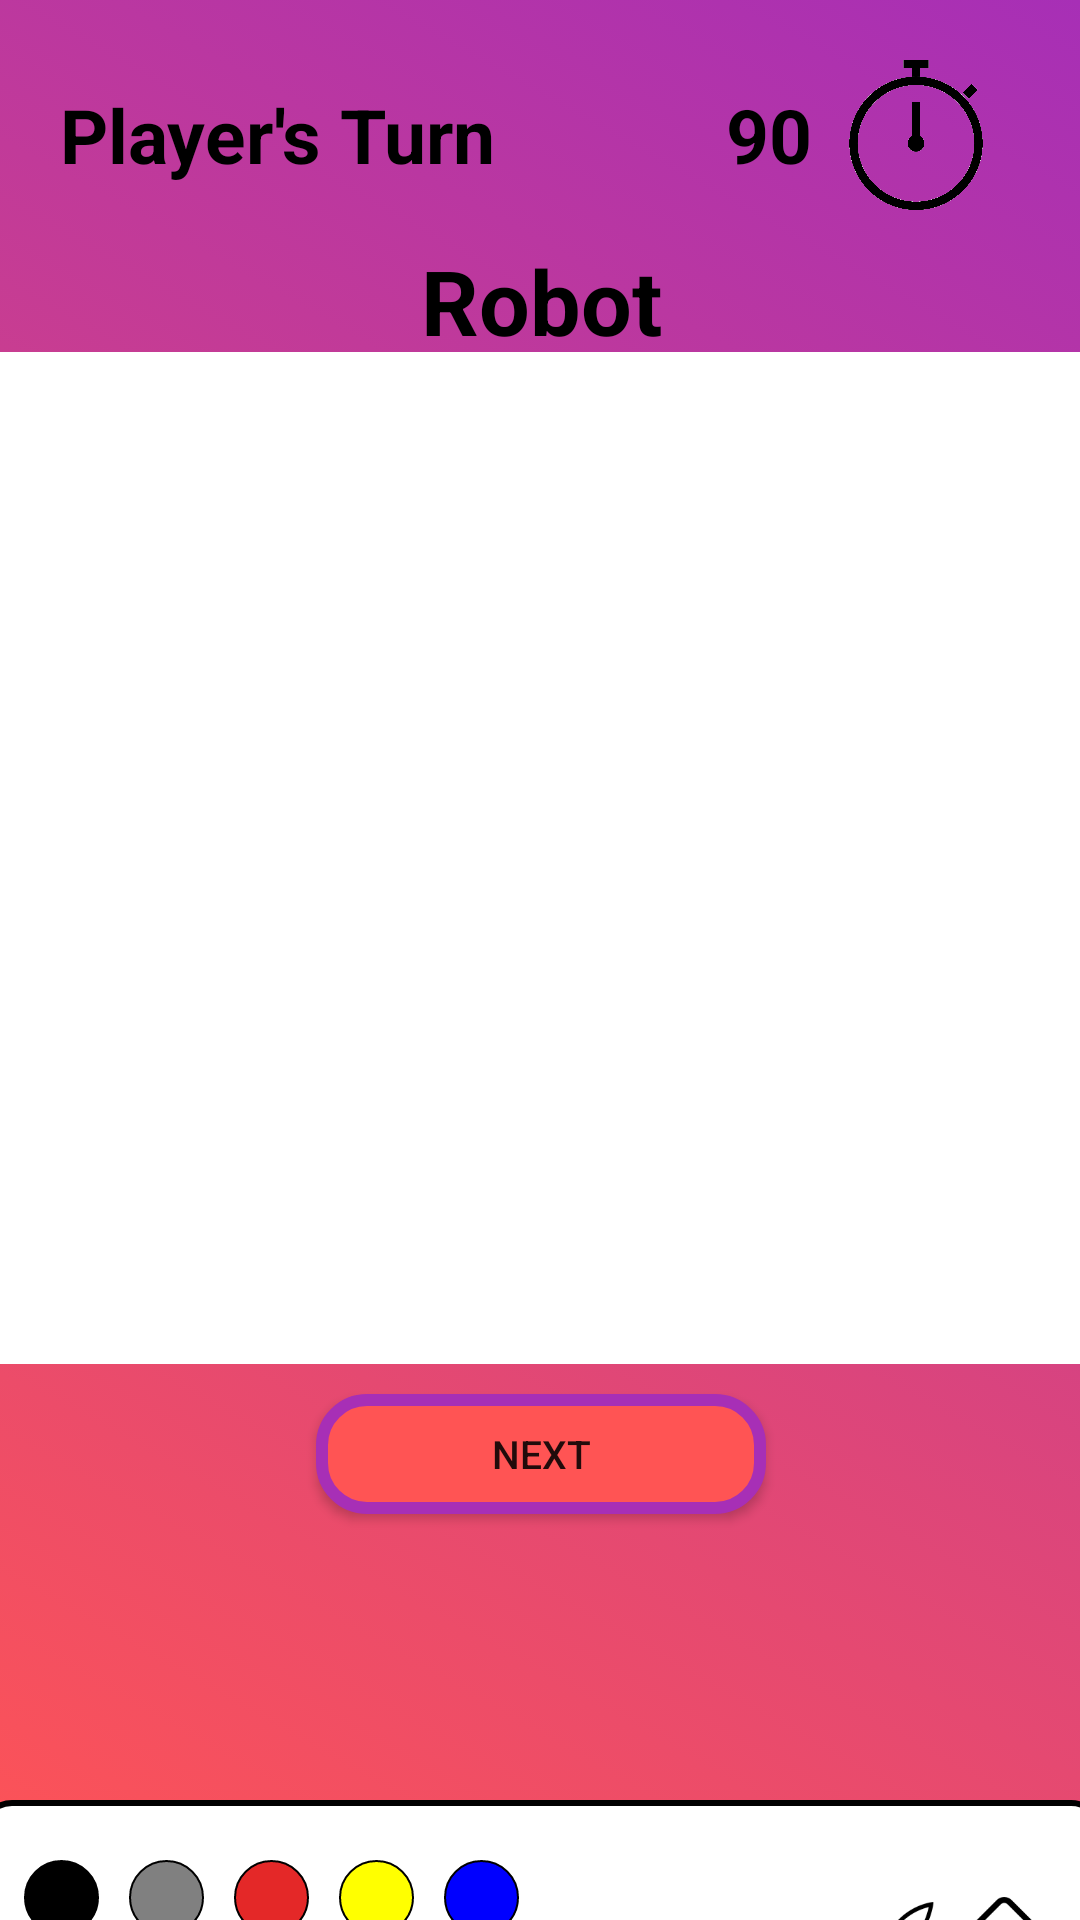

This screen was rendered from an Android layout file. Write that file and the resources it references.
<!-- AndroidManifest.xml: application theme Theme.Skribblit -->
<!-- res/layout/activity_game.xml -->
<?xml version="1.0" encoding="utf-8"?>
<androidx.constraintlayout.widget.ConstraintLayout xmlns:android="http://schemas.android.com/apk/res/android"
    xmlns:app="http://schemas.android.com/apk/res-auto"
    xmlns:tools="http://schemas.android.com/tools"
    android:layout_width="match_parent"
    android:layout_height="match_parent"
    tools:context=".GameActivity"
    android:background="@drawable/gradient_bg">

    <LinearLayout
        android:id="@+id/top_panel"
        android:layout_width="match_parent"
        android:layout_height="wrap_content"
        app:layout_constraintTop_toTopOf="parent"
        app:layout_constraintStart_toStartOf="parent"
        app:layout_constraintEnd_toEndOf="parent"
        android:layout_marginTop="20dp"
        android:layout_marginStart="20dp"
        android:layout_marginEnd="20dp"
        android:weightSum="5">
        <TextView
            android:id="@+id/tv_player_turn"
            android:layout_width="wrap_content"
            android:layout_height="wrap_content"
            android:text="Player's Turn"
            android:textStyle="bold"
            android:textSize="25dp"
            android:textColor="@color/black"
            android:layout_weight="3"
            android:layout_gravity="center"/>

        <TextView
            android:layout_width="wrap_content"
            android:layout_height="wrap_content"
            android:text="90"
            android:textStyle="bold"
            android:textSize="25dp"
            android:textColor="@color/black"
            android:gravity="right"
            android:layout_weight="1"
            android:layout_gravity="center"/>

        <ImageView
            android:layout_width="50dp"
            android:layout_height="50dp"
            android:src="@drawable/timer"
            android:layout_gravity="center"
            android:layout_weight="1"/>
    </LinearLayout>
    <LinearLayout
        android:id="@+id/canvas_panel"
        android:layout_width="375dp"
        android:layout_height="500dp"
        android:orientation="vertical"
        android:background="@drawable/panel_background"
        app:layout_constraintTop_toBottomOf="@id/top_panel"
        app:layout_constraintStart_toStartOf="parent"
        app:layout_constraintEnd_toEndOf="parent"
        android:layout_marginTop="10dp"
        android:weightSum="12">

        <TextView
            android:id="@+id/tv_word"
            android:layout_width="match_parent"
            android:layout_height="0dp"
            android:layout_weight="1"
            android:gravity="center"
            android:text="Robot"
            android:textColor="@color/black"
            android:textSize="30dp"
            android:textStyle="bold" />

        <ImageView
            android:id="@+id/iv_canvas"
            android:layout_width="match_parent"
            android:layout_height="0dp"
            android:background="@color/white"
            android:adjustViewBounds="true"
            android:scaleType="fitXY"
            android:layout_weight="9"/>
        <androidx.appcompat.widget.AppCompatButton
            android:id="@+id/btn_next"
            android:layout_width="150dp"
            android:layout_height="40dp"
            android:text="Next"
            android:textSize="13dp"
            android:layout_marginTop="10dp"
            android:layout_gravity="center"
            android:background="@drawable/button_background"
            />
    </LinearLayout>

    <LinearLayout
        android:layout_width="375dp"
        android:layout_height="100dp"
        android:orientation="horizontal"
        android:background="@drawable/palette_background"
        app:layout_constraintTop_toBottomOf="@+id/canvas_panel"
        app:layout_constraintStart_toStartOf="parent"
        app:layout_constraintEnd_toEndOf="parent"
        android:layout_marginTop="20dp"
        android:weightSum="12">

        <LinearLayout
            android:layout_width="wrap_content"
            android:layout_height="match_parent"
            android:orientation="vertical"
            app:layout_constraintTop_toBottomOf="@+id/canvas_panel"
            app:layout_constraintStart_toStartOf="parent"
            app:layout_constraintEnd_toEndOf="parent"
            android:weightSum="12">
            <LinearLayout
                android:layout_width="wrap_content"
                android:layout_height="wrap_content"
                android:orientation="horizontal">

                <androidx.appcompat.widget.AppCompatImageButton
                    android:id="@+id/btn_blackcolor"
                    android:layout_width="25dp"
                    android:layout_height="25dp"
                    android:background="@drawable/black_color"
                    android:layout_marginLeft="15dp"
                    android:layout_marginTop="20dp"/>

                <androidx.appcompat.widget.AppCompatImageButton
                    android:id="@+id/btn_graycolor"
                    android:layout_width="25dp"
                    android:layout_height="25dp"
                    android:background="@drawable/gray_color"
                    android:layout_marginLeft="10dp"
                    android:layout_marginTop="20dp"/>

                <androidx.appcompat.widget.AppCompatImageButton
                    android:id="@+id/btn_redcolor"
                    android:layout_width="25dp"
                    android:layout_height="25dp"
                    android:background="@drawable/red_color"
                    android:layout_marginLeft="10dp"
                    android:layout_marginTop="20dp"/>

                <androidx.appcompat.widget.AppCompatImageButton
                    android:id="@+id/btn_yellowcolor"
                    android:layout_width="25dp"
                    android:layout_height="25dp"
                    android:background="@drawable/yellow_color"
                    android:layout_marginLeft="10dp"
                    android:layout_marginTop="20dp"/>

                <androidx.appcompat.widget.AppCompatImageButton
                    android:id="@+id/btn_bluecolor"
                    android:layout_width="25dp"
                    android:layout_height="25dp"
                    android:background="@drawable/blue_color"
                    android:layout_marginLeft="10dp"
                    android:layout_marginTop="20dp"/>
            </LinearLayout>

            <LinearLayout
                android:layout_width="wrap_content"
                android:layout_height="wrap_content"
                android:orientation="horizontal">

                <androidx.appcompat.widget.AppCompatImageButton
                    android:id="@+id/btn_greencolor"
                    android:layout_width="25dp"
                    android:layout_height="25dp"
                    android:background="@drawable/green_color"
                    android:layout_marginLeft="15dp"
                    android:layout_marginTop="10dp"/>

                <androidx.appcompat.widget.AppCompatImageButton
                    android:id="@+id/btn_pinkcolor"
                    android:layout_width="25dp"
                    android:layout_height="25dp"
                    android:background="@drawable/pink_color"
                    android:layout_marginLeft="10dp"
                    android:layout_marginTop="10dp"/>

                <androidx.appcompat.widget.AppCompatImageButton
                    android:id="@+id/btn_orangecolor"
                    android:layout_width="25dp"
                    android:layout_height="25dp"
                    android:background="@drawable/orange_color"
                    android:layout_marginLeft="10dp"
                    android:layout_marginTop="10dp"/>

                <androidx.appcompat.widget.AppCompatImageButton
                    android:id="@+id/btn_browncolor"
                    android:layout_width="25dp"
                    android:layout_height="25dp"
                    android:background="@drawable/brown_color"
                    android:layout_marginLeft="10dp"
                    android:layout_marginTop="10dp"/>

                <androidx.appcompat.widget.AppCompatImageButton
                    android:id="@+id/btn_whitecolor"
                    android:layout_width="25dp"
                    android:layout_height="25dp"
                    android:background="@drawable/white_color"
                    android:layout_marginLeft="10dp"
                    android:layout_marginTop="10dp"/>
            </LinearLayout>
        </LinearLayout>

        <LinearLayout
            android:layout_width="wrap_content"
            android:layout_height="wrap_content"
            android:layout_gravity="center_vertical"
            android:layout_marginLeft="5dp">

            <androidx.appcompat.widget.AppCompatImageButton
                android:id="@+id/btn_thickbrush"
                android:layout_width="20dp"
                android:layout_height="20dp"
                android:background="@drawable/black_color"
                android:layout_marginLeft="10dp" />

            <androidx.appcompat.widget.AppCompatImageButton
                android:id="@+id/btn_normalbrush"
                android:layout_width="15dp"
                android:layout_height="15dp"
                android:background="@drawable/black_color"
                android:layout_marginLeft="15dp"
                android:layout_gravity="center"/>

            <androidx.appcompat.widget.AppCompatImageButton
                android:id="@+id/btn_thinbrush"
                android:layout_width="10dp"
                android:layout_height="10dp"
                android:background="@drawable/black_color"
                android:layout_marginLeft="15dp"
                android:layout_gravity="center"/>
        </LinearLayout>

        <LinearLayout
            android:layout_width="wrap_content"
            android:layout_height="wrap_content"
            android:layout_gravity="center_vertical"
            android:layout_marginLeft="5dp"
            >

            <androidx.appcompat.widget.AppCompatImageButton
                android:id="@+id/btn_brush"
                android:layout_width="35dp"
                android:layout_height="35dp"
                android:background="@drawable/brush_selected"
                android:layout_marginLeft="10dp"
                android:layout_gravity="center"/>

            <androidx.appcompat.widget.AppCompatImageButton
                android:id="@+id/btn_eraser"
                android:layout_width="35dp"
                android:layout_height="35dp"
                android:background="@drawable/eraser_notselected"
                android:layout_marginLeft="10dp"
                android:layout_gravity="center"/>
        </LinearLayout>


    </LinearLayout>

</androidx.constraintlayout.widget.ConstraintLayout>
<!-- resources referenced by this layout -->
<resources>
  <color name="black">#FF000000</color>
  <color name="white">#FFFFFFFF</color>
  <!-- drawable blue_color (drawable) -->
  <?xml version="1.0" encoding="utf-8"?>
  <selector xmlns:android="http://schemas.android.com/apk/res/android">
      <item>
          <shape android:shape="oval">
              <solid android:color="@color/blue"/>
              <stroke android:color="@color/black" android:width="0.8dp"/>
              <size android:width="30dp" android:height="30dp"/>
          </shape>
      </item>
  </selector>
  <!-- drawable button_background (drawable) -->
  <?xml version="1.0" encoding="utf-8"?>
  <shape xmlns:android="http://schemas.android.com/apk/res/android" android:shape="rectangle">
      <solid android:color="#FF5454" />
      <stroke android:width="4dip"
          android:color="#A72FB6"/>
      <corners android:radius="15dp"/>
  </shape>
  <!-- drawable gradient_bg (drawable) -->
  <?xml version="1.0" encoding="utf-8"?>
  <selector xmlns:android="http://schemas.android.com/apk/res/android">
      <item>
          <shape>
              <gradient
                  android:startColor="#FF5454"
                  android:endColor="#A72FB6"
                  android:type="linear"
                  android:angle = "45"/>
          </shape>
      </item>
  </selector>
  <!-- drawable gray_color (drawable) -->
  <?xml version="1.0" encoding="utf-8"?>
  <selector xmlns:android="http://schemas.android.com/apk/res/android">
      <item>
          <shape android:shape="oval">
              <solid android:color="@color/gray"/>
              <stroke android:color="@color/black" android:width="0.8dp"/>
              <size android:width="30dp" android:height="30dp"/>
          </shape>
      </item>
  </selector>
  <!-- drawable palette_background (drawable) -->
  <shape xmlns:android="http://schemas.android.com/apk/res/android"
      android:shape="rectangle">
      <solid android:color="@color/white"/>
      <corners
          android:radius="10dp"/>
      <stroke
          android:width="2dp"
          android:color="@android:color/black" />
  </shape>
  <!-- drawable pink_color (drawable) -->
  <?xml version="1.0" encoding="utf-8"?>
  <selector xmlns:android="http://schemas.android.com/apk/res/android">
      <item>
          <shape android:shape="oval">
              <solid android:color="@color/pink"/>
              <stroke android:color="@color/black" android:width="0.8dp"/>
              <size android:width="30dp" android:height="30dp"/>
          </shape>
      </item>
  </selector>
  <!-- drawable red_color (drawable) -->
  <?xml version="1.0" encoding="utf-8"?>
  <selector xmlns:android="http://schemas.android.com/apk/res/android">
      <item>
          <shape android:shape="oval">
              <solid android:color="#e42828"/>
              <stroke android:color="@color/black" android:width="0.8dp"/>
              <size android:width="30dp" android:height="30dp"/>
          </shape>
      </item>
  </selector>
  <!-- drawable white_color (drawable) -->
  <?xml version="1.0" encoding="utf-8"?>
  <selector xmlns:android="http://schemas.android.com/apk/res/android">
      <item>
          <shape android:shape="oval">
              <solid android:color="@color/white"/>
              <stroke android:color="@color/black" android:width="0.8dp"/>
              <size android:width="30dp" android:height="30dp"/>
          </shape>
      </item>
  </selector>
  <color name="blue">#0000FF</color>
  <color name="brown">#B65118</color>
  <color name="gray">#808080</color>
  <color name="green">#008000</color>
  <color name="orange">#FD7900</color>
  <color name="pink">#FF00FF</color>
  <color name="yellow">#FFFF00</color>
  <color name="purple_500">#FF6200EE</color>
  <color name="purple_700">#FF3700B3</color>
  <color name="teal_200">#FF03DAC5</color>
  <color name="teal_700">#FF018786</color>
</resources>
